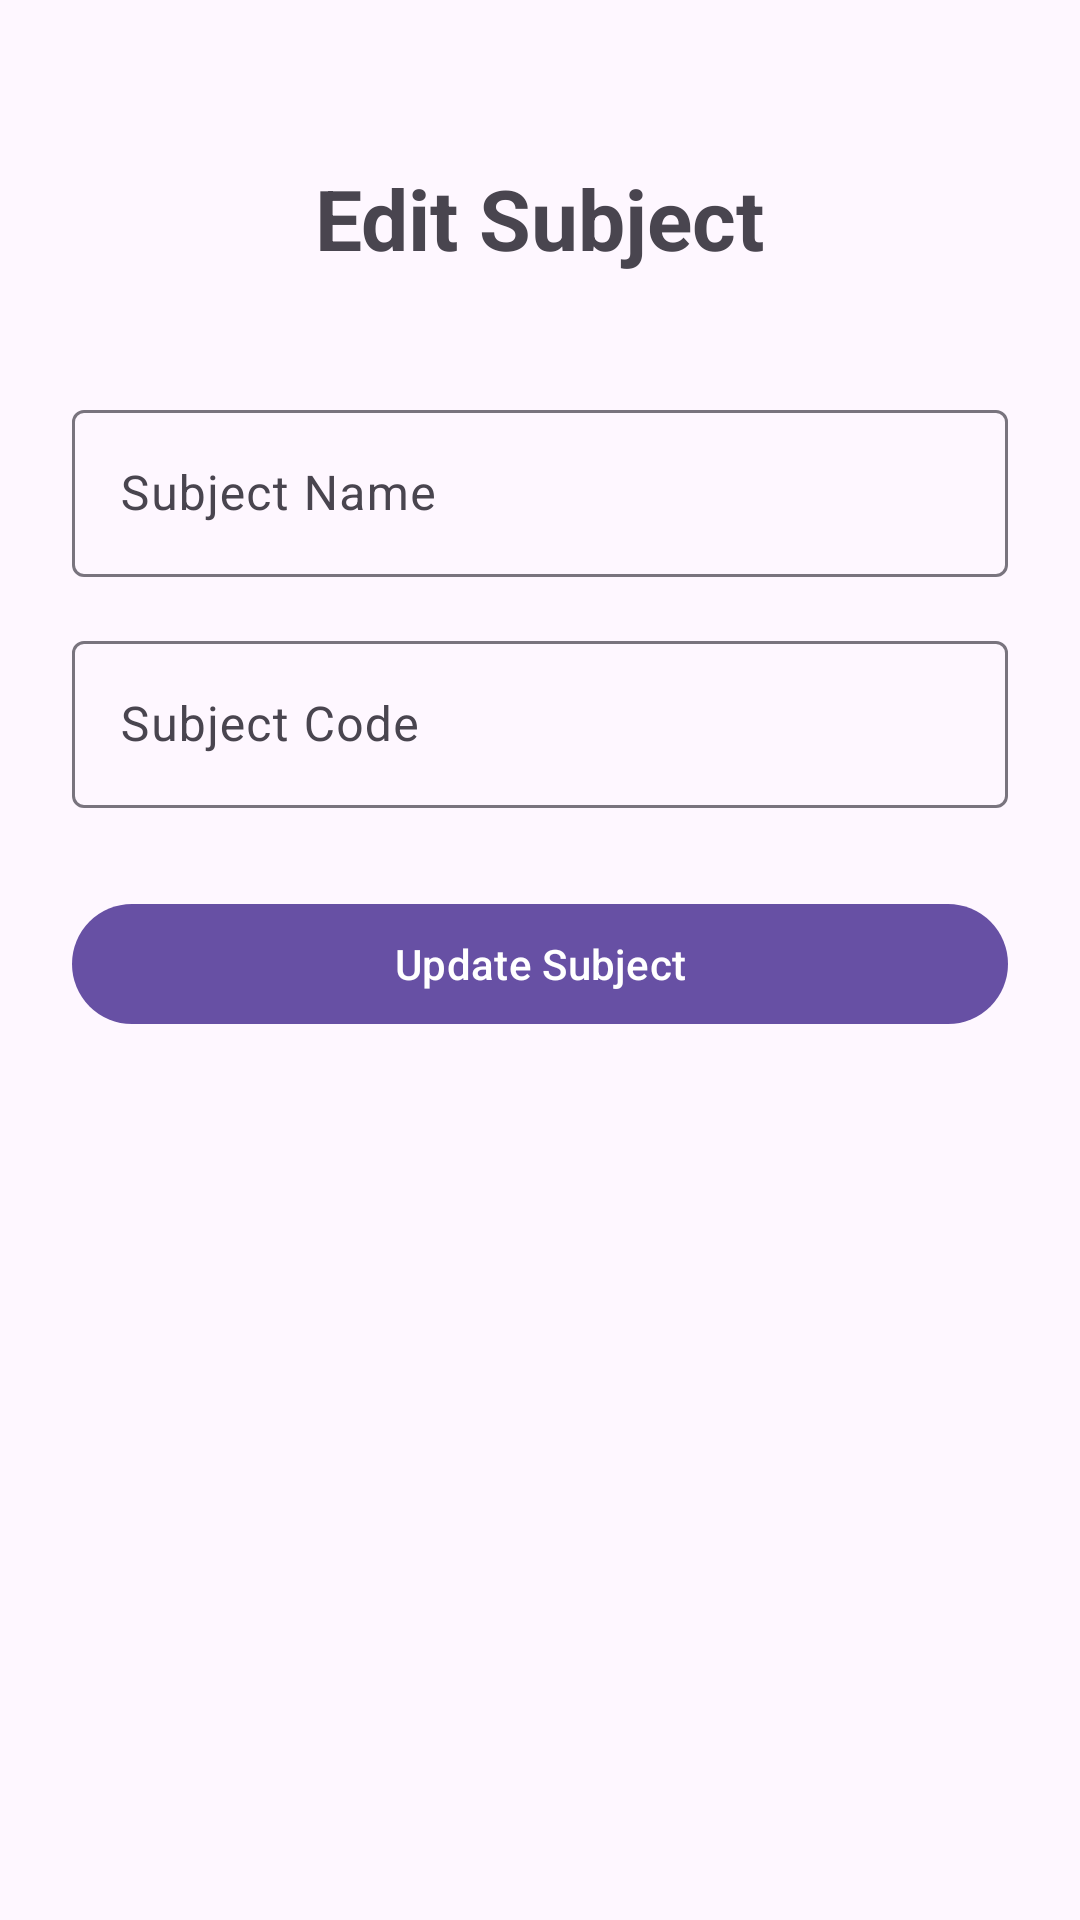

Reconstruct the res/layout file that produces this screen, plus the resources it refers to.
<!-- AndroidManifest.xml: application theme Theme.StudentPlanner2026 -->
<!-- res/layout/activity_edit_subject.xml -->
<?xml version="1.0" encoding="utf-8"?>
<androidx.constraintlayout.widget.ConstraintLayout
    xmlns:android="http://schemas.android.com/apk/res/android"
    xmlns:app="http://schemas.android.com/apk/res-auto"
    xmlns:tools="http://schemas.android.com/tools"
    android:id="@+id/main"
    android:layout_width="match_parent"
    android:layout_height="match_parent"
    android:padding="24dp"
    tools:context=".EditSubjectActivity">

    <com.google.android.material.button.MaterialButton
        android:id="@+id/btnBackEditSubjects"
        style="@style/Widget.Material3.Button.IconButton"
        android:layout_width="wrap_content"
        android:layout_height="wrap_content"
        android:padding="0dp"
        app:icon="@drawable/baseline_arrow_back_24"
        app:iconSize="30dp"
        app:layout_constraintStart_toStartOf="parent"
        app:layout_constraintTop_toTopOf="parent" />

    <TextView
        android:id="@+id/tvEditSubjectTitle"
        android:layout_width="wrap_content"
        android:layout_height="wrap_content"
        android:text="Edit Subject"
        android:textSize="28sp"
        android:textStyle="bold"
        android:layout_marginTop="30dp"
        app:layout_constraintTop_toTopOf="parent"
        app:layout_constraintStart_toStartOf="parent"
        app:layout_constraintEnd_toEndOf="parent" />

    <com.google.android.material.textfield.TextInputLayout
        android:id="@+id/tilEditSubjectName"
        android:layout_width="0dp"
        android:layout_height="wrap_content"
        android:layout_marginTop="40dp"
        android:hint="Subject Name"
        app:layout_constraintTop_toBottomOf="@id/tvEditSubjectTitle"
        app:layout_constraintStart_toStartOf="parent"
        app:layout_constraintEnd_toEndOf="parent">

        <com.google.android.material.textfield.TextInputEditText
            android:id="@+id/etEditSubjectName"
            android:layout_width="match_parent"
            android:layout_height="wrap_content"
            android:inputType="textCapWords" />

    </com.google.android.material.textfield.TextInputLayout>

    <com.google.android.material.textfield.TextInputLayout
        android:id="@+id/tilEditSubjectCode"
        android:layout_width="0dp"
        android:layout_height="wrap_content"
        android:layout_marginTop="16dp"
        android:hint="Subject Code"
        app:layout_constraintTop_toBottomOf="@id/tilEditSubjectName"
        app:layout_constraintStart_toStartOf="parent"
        app:layout_constraintEnd_toEndOf="parent">

        <com.google.android.material.textfield.TextInputEditText
            android:id="@+id/etEditSubjectCode"
            android:layout_width="match_parent"
            android:layout_height="wrap_content"
            android:inputType="textCapCharacters" />

    </com.google.android.material.textfield.TextInputLayout>

    <com.google.android.material.button.MaterialButton
        android:id="@+id/btnUpdateSubject"
        android:layout_width="0dp"
        android:layout_height="wrap_content"
        android:layout_marginTop="28dp"
        android:text="Update Subject"
        app:icon="@drawable/update_24px"
        app:iconGravity="textStart"
        app:layout_constraintTop_toBottomOf="@id/tilEditSubjectCode"
        app:layout_constraintStart_toStartOf="parent"
        app:layout_constraintEnd_toEndOf="parent" />

</androidx.constraintlayout.widget.ConstraintLayout>
<!-- resources referenced by this layout -->
<resources>
  <style name="Theme.StudentPlanner2026" parent="Base.Theme.StudentPlanner2026" />
  <style name="Base.Theme.StudentPlanner2026" parent="Theme.Material3.DayNight.NoActionBar">
          
          
      </style>
</resources>
